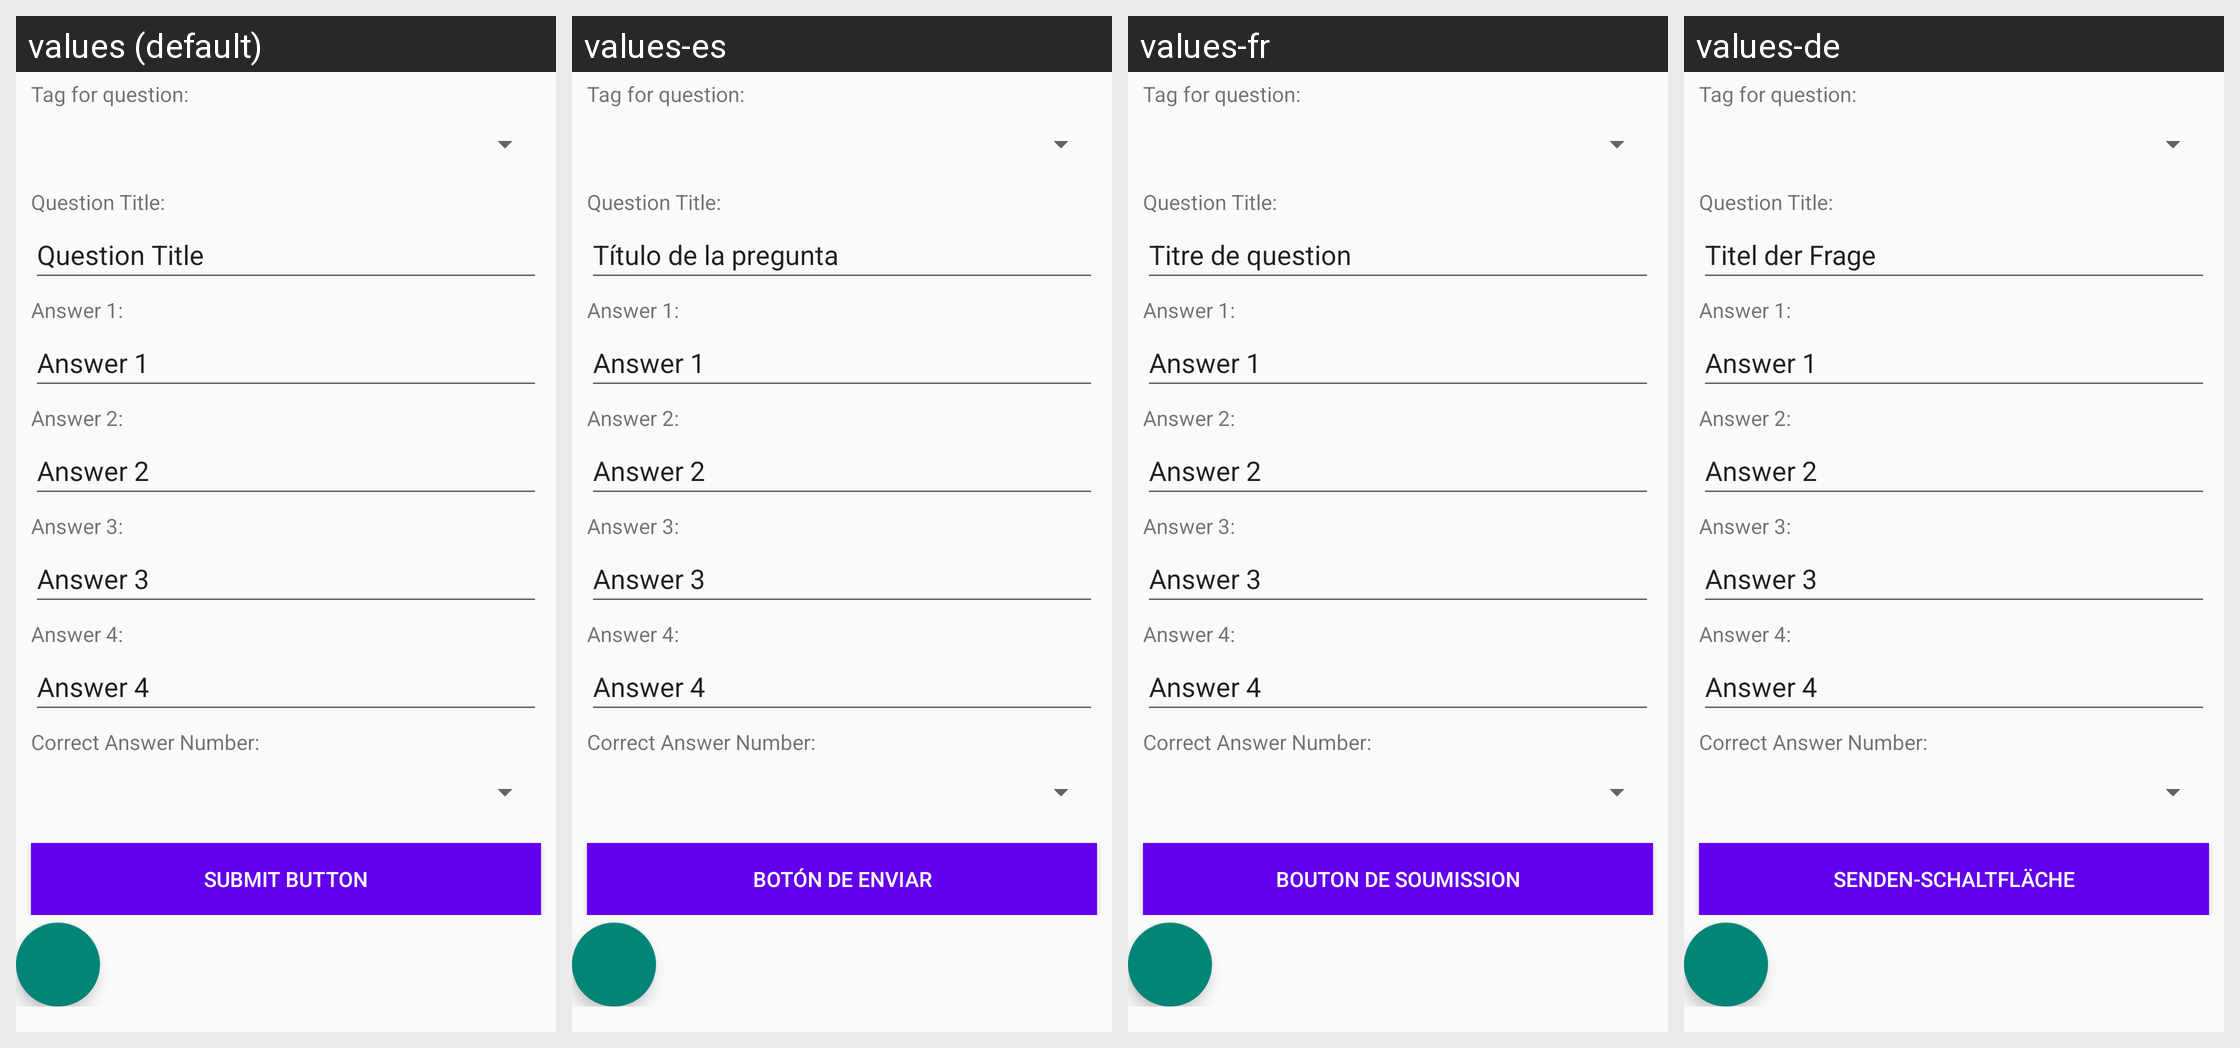

Locale-by-locale string values for the Android screen shown in this grid:
Android screen res/layout/fragment_add_question.xml rendered under 4 locales, left to right: values (default), values-es, values-fr, values-de. Device: Nexus 5 (rendered at 1080×1920; each locale shown at half size, 540×960, under a caption strip naming it); theme Theme.Mobdevportfolio.
Other locales in the repository, not shown: values-cy.
Strings drawn on this screen, with the default value and each locale's value (text and hints the layout hard-codes appear in the picture but are not listed):

question_title
  values: Question Title
  values-es: Título de la pregunta
  values-fr: Titre de question
  values-de: Titel der Frage

submit_button
  values: Submit Button
  values-es: Botón de enviar
  values-fr: Bouton de soumission
  values-de: Senden-Schaltfläche
